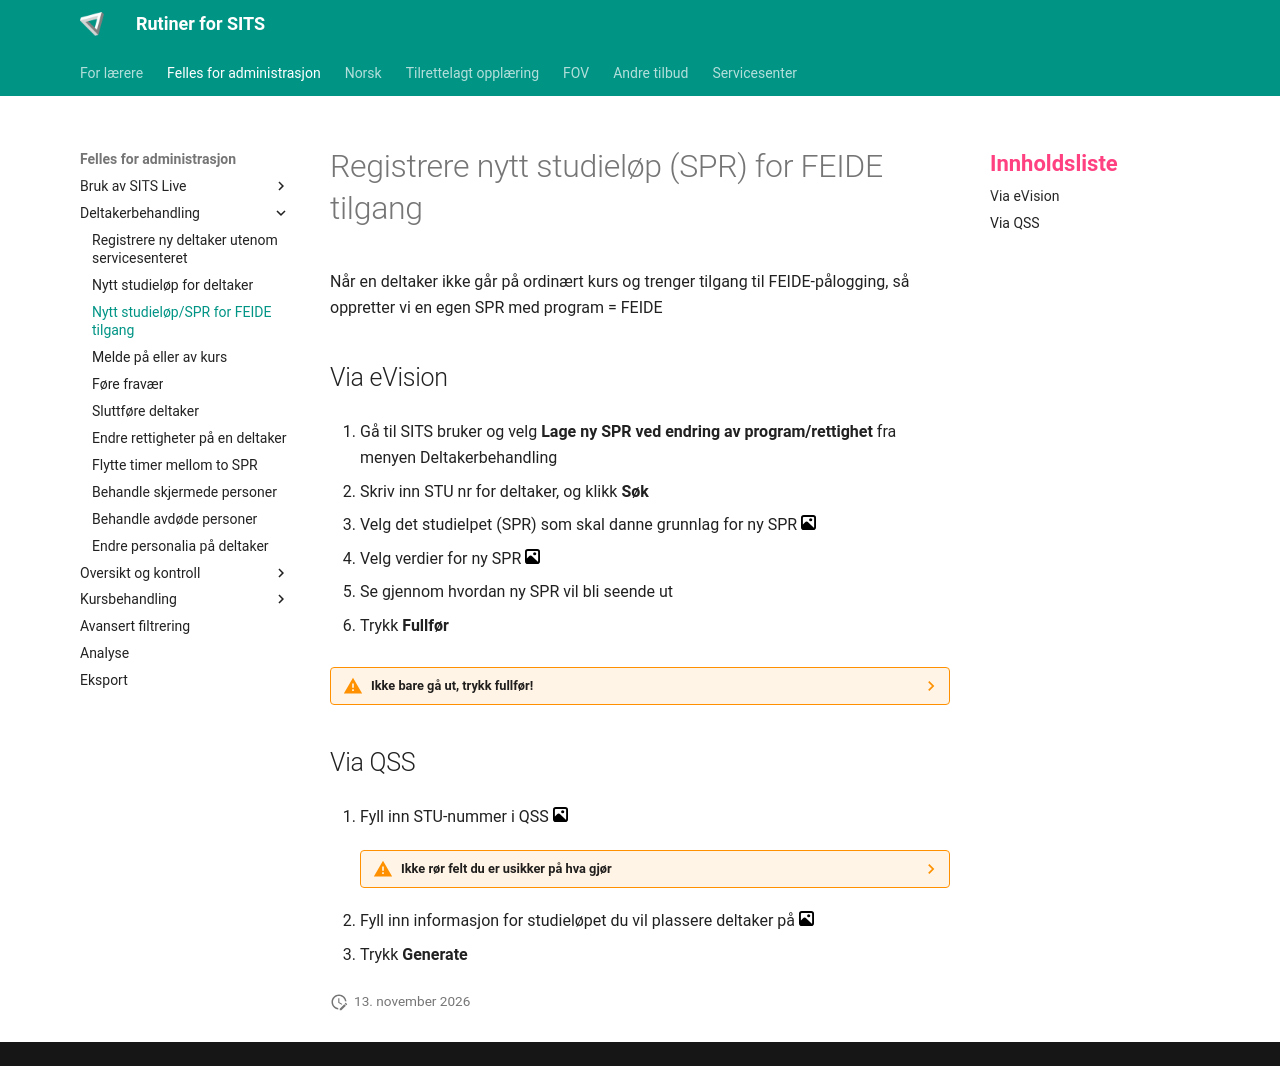

repository: Oslo-kommune-Utdanningsetaten/oslovo-sits · page: felles/ny_spr_feide/index.html · generator: mkdocs

# Registrere nytt studieløp (SPR) for FEIDE tilgang

Når en deltaker ikke går på ordinært kurs og trenger tilgang til FEIDE-pålogging, så oppretter vi en egen SPR med program = FEIDE




## Via eVision

1. Gå til SITS bruker og velg **Lage ny SPR ved endring av program/rettighet** fra menyen Deltakerbehandling

2. Skriv inn STU nr for deltaker, og klikk **Søk**

3. Velg det studielpet (SPR) som skal danne grunnlag for ny SPR [![bilde](../assets/images/gallery.svg){width="15"}](../assets/images/e_vision_ny_spr_velg_spr.png){.glightbox}

4. Velg verdier for ny SPR [![bilde](../assets/images/gallery.svg){width="15"}](../assets/images/e_vision_ny_spr_feide.png){.glightbox}

5. Se gjennom hvordan ny SPR vil bli seende ut 

6. Trykk **Fullfør**

??? warning "Ikke bare gå ut, trykk fullfør!"

	Selv om den nye SPR-en er laget, er det viktig å klikke på Fullfør, for da kjøres et skjult steg med opprydding av data som ligger igjen etter arbeidsoppgaven. 



## Via QSS

1. Fyll inn STU-nummer i QSS [![bilde](../assets/images/gallery.svg){width="15"}](../assets/images/tmp.webp){.glightbox}

    ??? warning "Ikke rør felt du er usikker på hva gjør"

        Hvis du har endret på et felt du ikke skulle kan du trykke på **Reset to Defaults**, **Clear Course**, **Clear Student** eller **Clear Research** avhengig av hvor du gjorde feil. Husk at du da må fylle inn igjen riktig informasjon.

2. Fyll inn informasjon for studieløpet du vil plassere deltaker på [![bilde](../assets/images/gallery.svg){width="15"}](../assets/images/qss_feide.png){.glightbox}

3. Trykk **Generate**


    
